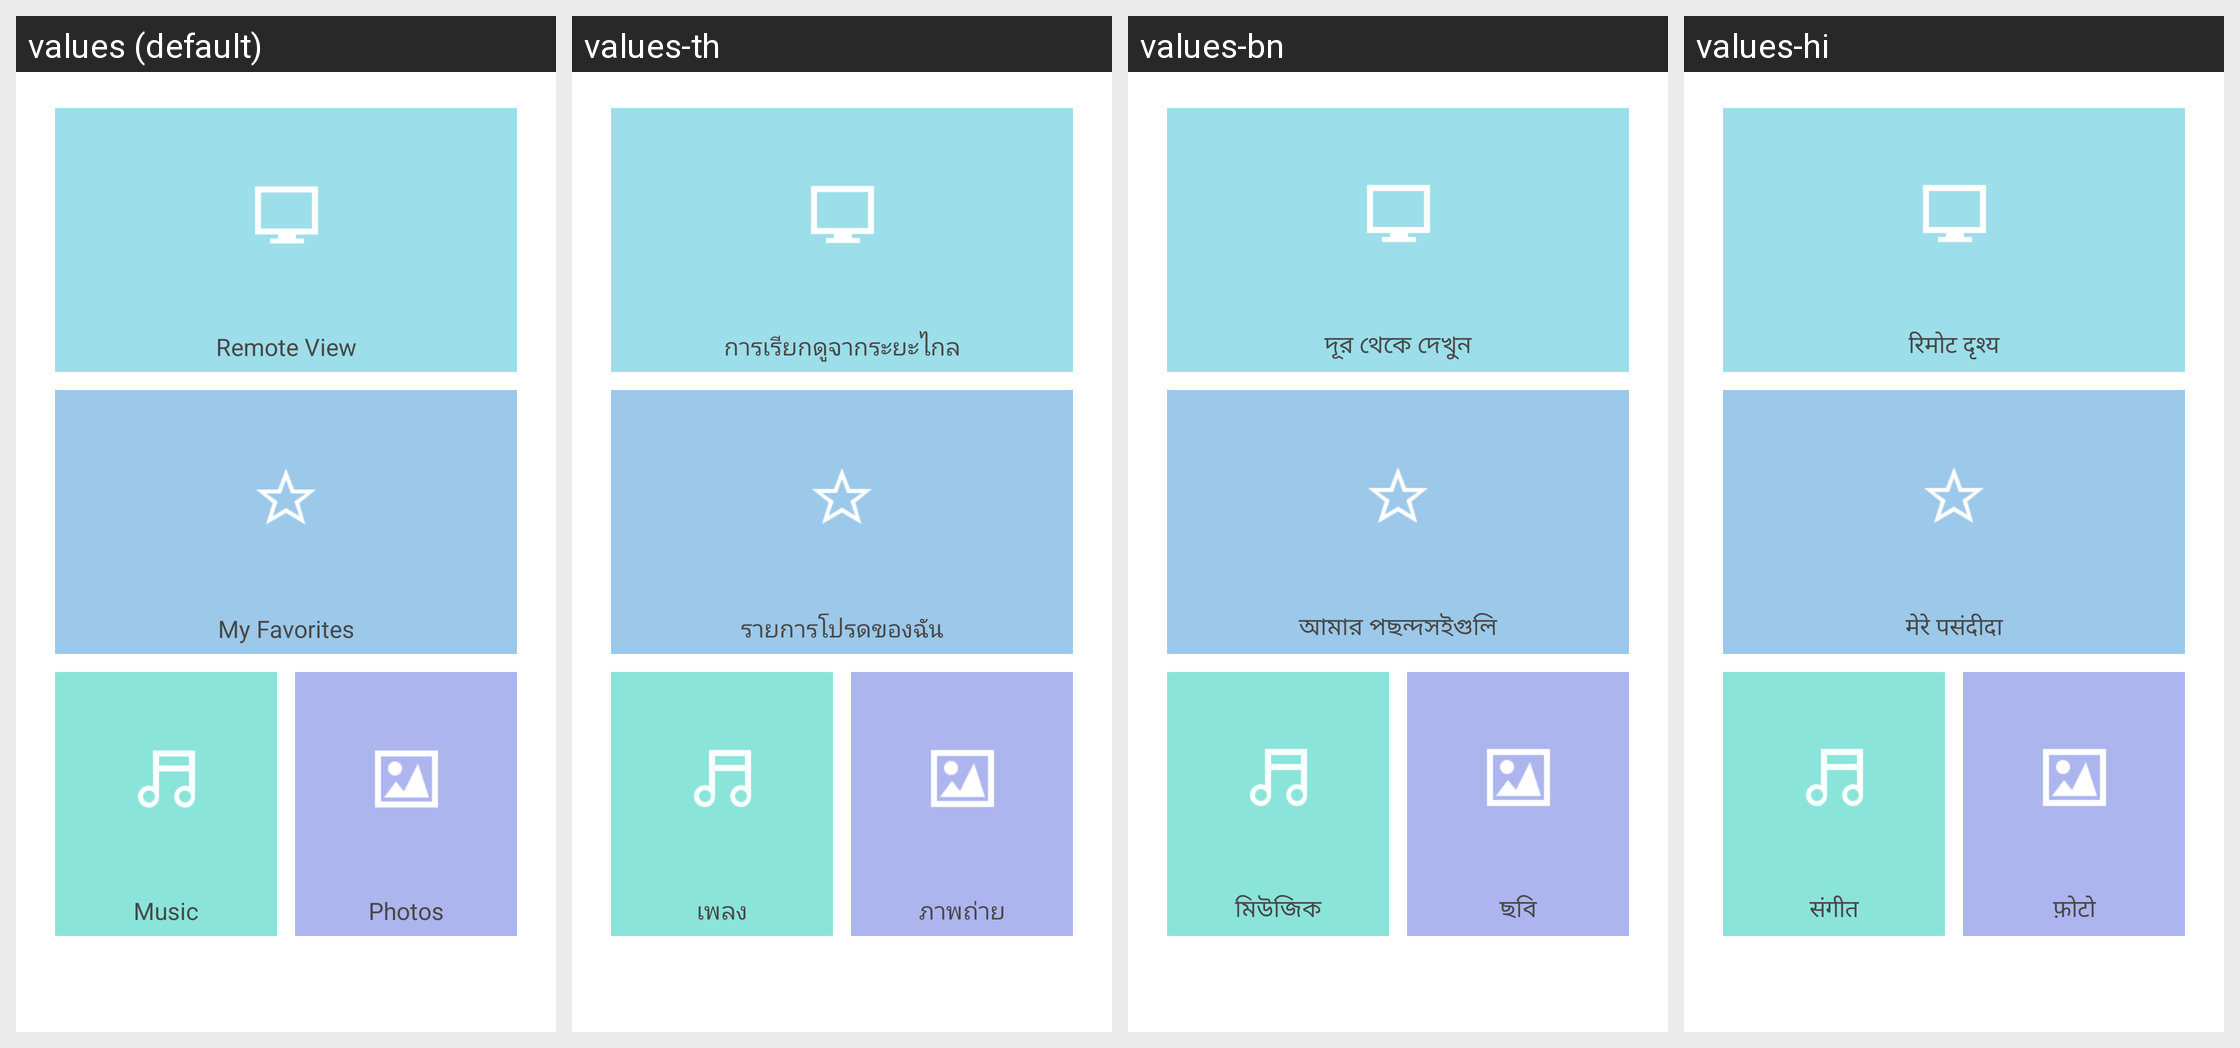

For this localized Android screen grid, give each drawn string resource with its value in every locale shown.
Android screen res/layout/pc_remote_view_entry_fragment.xml rendered under 4 locales, left to right: values (default), values-th, values-bn, values-hi. Device: Nexus 5 (rendered at 1080×1920; each locale shown at half size, 540×960, under a caption strip naming it); theme Theme.MaterialComponents.DayNight.NoActionBar.
Other locales in the repository, not shown: values-ar, values-bg, values-cs, values-de, values-el, values-es, values-et, values-fa, values-fi, values-fr, values-hr, values-hu, values-in, values-it, values-iw, values-ja, values-ko, values-lt, values-lv, values-ms, values-pl, values-pt-rBR, values-pt-rPT, values-ro, values-ru, values-sk, values-sl, values-sr, values-tr, values-uk, values-vi, values-zh-rCN, values-zh-rHK, values-zh-rTW.
Strings drawn on this screen, with the default value and each locale's value (text and hints the layout hard-codes, and strings that could not be matched under every locale, appear in the picture but are not listed):

pc_remote_view
  values: Remote View
  values-th: การเรียกดูจากระยะไกล
  values-bn: দূর থেকে দেখুন
  values-hi: रिमोट दृश्य

pc_remote_favourite
  values: My Favorites
  values-th: รายการโปรดของฉัน
  values-bn: আমার পছন্দসইগুলি
  values-hi: मेरे पसंदीदा

pc_remote_music
  values: Music
  values-th: เพลง
  values-bn: মিউজিক
  values-hi: संगीत

pc_remote_photo
  values: Photos
  values-th: ภาพถ่าย
  values-bn: ছবি
  values-hi: फ़ोटो
